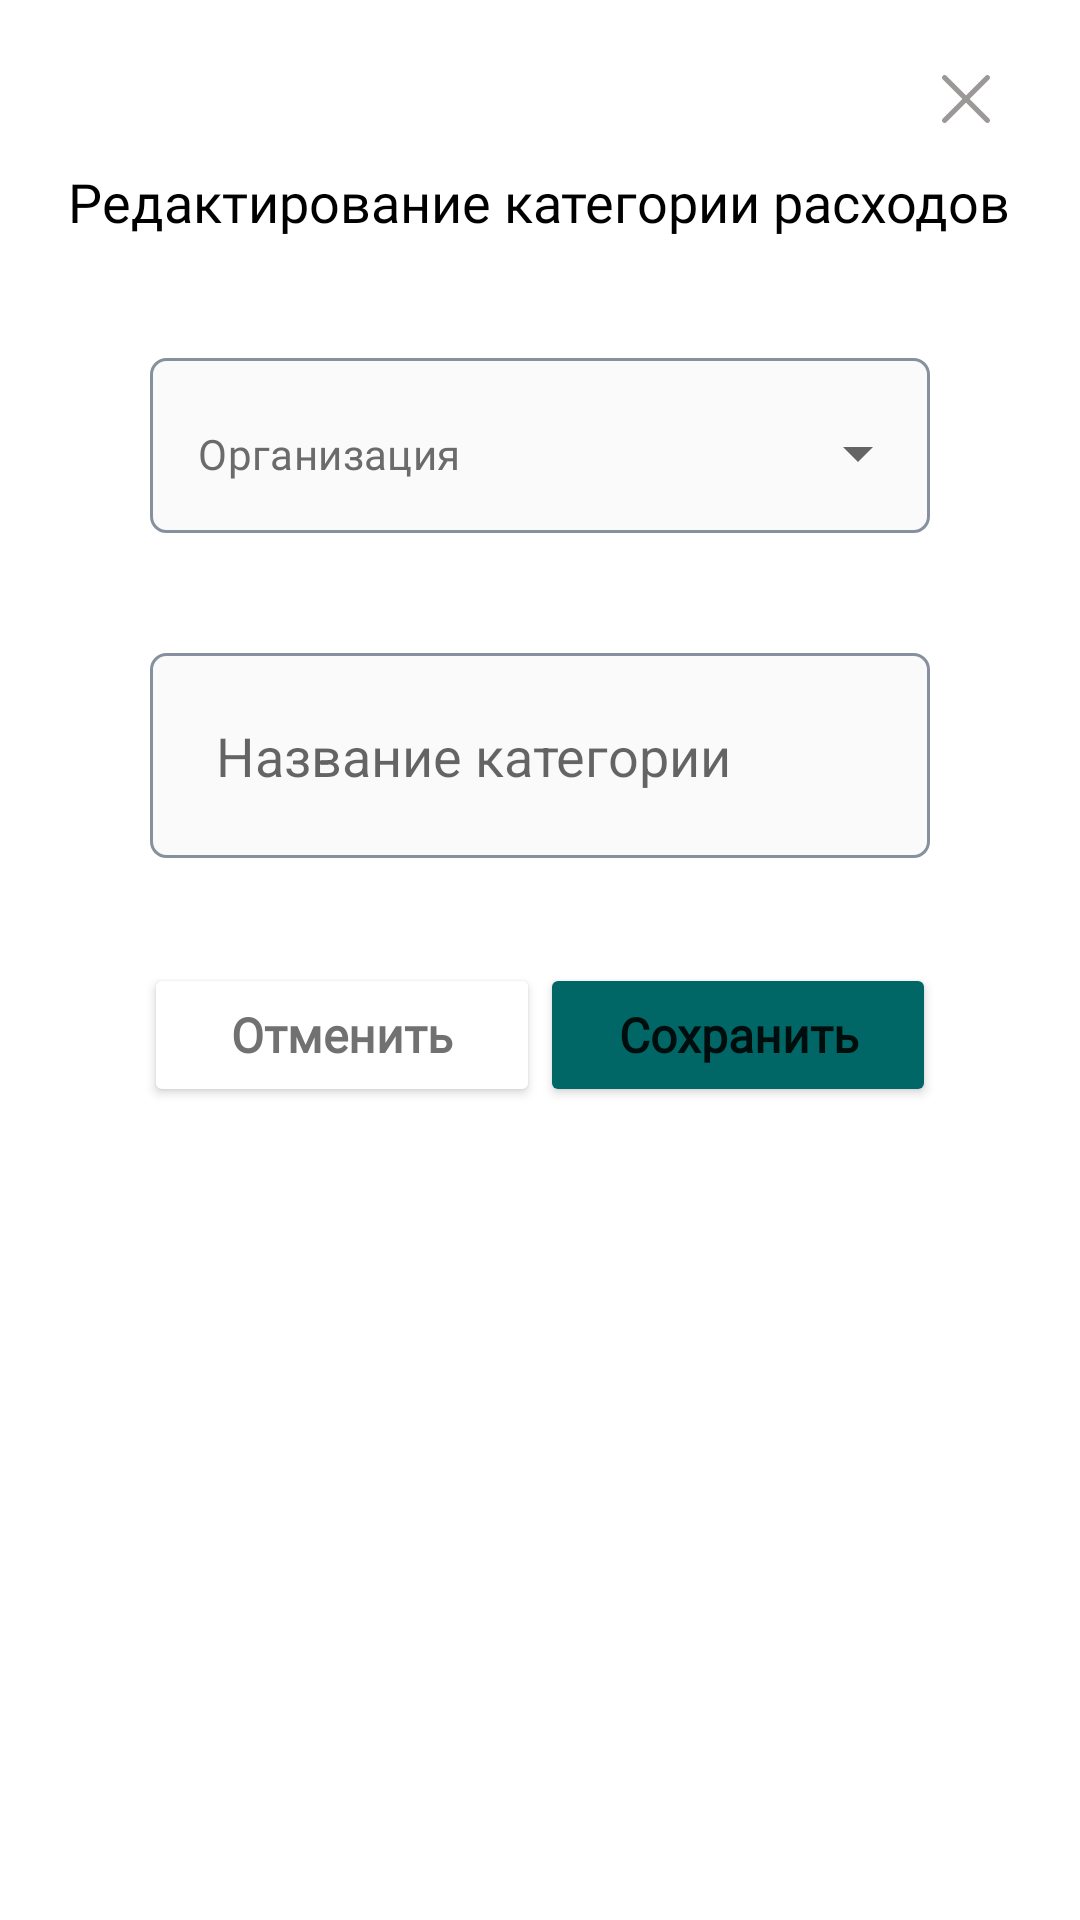

This screen was rendered from an Android layout file. Write that file and the resources it references.
<!-- AndroidManifest.xml: application theme Theme.NeoFinancePro -->
<!-- res/layout/edit_expenditure_bottomsheet.xml -->
<?xml version="1.0" encoding="utf-8"?>
<RelativeLayout xmlns:android="http://schemas.android.com/apk/res/android"
    android:layout_width="match_parent"
    android:layout_height="wrap_content"
    xmlns:app="http://schemas.android.com/apk/res-auto"
    android:background="@drawable/dialog_bg"
    android:orientation="vertical">

    <ImageView
        android:id="@+id/img_closeBottomSheet"
        android:layout_width="wrap_content"
        android:layout_height="wrap_content"
        android:layout_alignParentEnd="true"
        android:layout_marginTop="15dp"
        android:layout_marginEnd="20dp"
        android:src="@drawable/ic_close" />


    <TextView
        android:id="@+id/textView"
        android:layout_width="wrap_content"
        android:layout_height="wrap_content"
        android:layout_centerHorizontal="true"
        android:layout_marginTop="45dp"
        android:fontFamily="@font/museo"
        android:text="Редактирование категории расходов"
        android:textColor="@color/black"
        android:textSize="18sp" />
    <com.google.android.material.textfield.TextInputLayout
        android:id="@+id/textInputLayoutCompany"
        android:layout_below="@+id/textView"
        app:boxStrokeWidth="0dp"
        android:layout_marginStart="40dp"
        android:layout_marginTop="40dp"
        android:layout_marginEnd="40dp"
        android:background="@drawable/custom_input"
        app:boxStrokeColor="@android:color/transparent"
        style="@style/Widget.MaterialComponents.TextInputLayout.OutlinedBox.ExposedDropdownMenu"
        android:layout_width="match_parent"
        android:layout_height="wrap_content">

        <AutoCompleteTextView
            android:textAlignment="textStart"
            android:textColor="#6B6B6B"
            android:inputType="none"
            android:id="@+id/company_actv"
            android:text="Организация"
            android:textSize="14sp"
            android:fontFamily="@font/poppins"
            android:layout_width="match_parent"
            android:layout_height="wrap_content"/>

    </com.google.android.material.textfield.TextInputLayout>

    <EditText
        android:id="@+id/editExpCategoryName"
        android:layout_width="match_parent"
        android:layout_height="wrap_content"
        android:layout_below="@id/textInputLayoutCompany"
        android:layout_marginStart="40dp"
        android:layout_marginTop="40dp"
        android:layout_marginEnd="40dp"
        android:background="@drawable/custom_input"
        android:hint="Название категории"
        android:inputType="textNoSuggestions"
        android:padding="22dp" />

    <RelativeLayout
        android:layout_width="wrap_content"
        android:layout_height="wrap_content"
        android:layout_below="@id/editExpCategoryName">
        <Button
            android:id="@+id/btnSaveExp"
            android:layout_width="132dp"
            android:layout_height="wrap_content"
            android:layout_marginTop="35dp"
            android:layout_marginEnd="38dp"
            android:layout_marginStart="38dp"
            android:backgroundTint="#006666"
            android:fontFamily="@font/poppins"
            android:textSize="@dimen/text_size"
            android:textStyle="bold"
            android:layout_alignParentEnd="true"
            android:text="Сохранить"
            android:textAllCaps="false" />
        <Button
            android:id="@+id/btnCancelExp"
            android:layout_width="132dp"
            android:layout_height="wrap_content"
            android:layout_marginTop="35dp"
            android:layout_marginStart="38dp"
            android:backgroundTint="@color/white"
            android:fontFamily="@font/poppins"
            android:textSize="@dimen/text_size"
            android:textStyle="bold"
            android:textColor="#717171"
            android:layout_alignParentStart="true"
            android:text="Отменить"
            android:textAllCaps="false"
            app:strokeColor="#C4C4C4"
            app:strokeWidth="2dp"/>


    </RelativeLayout>

</RelativeLayout>
<!-- resources referenced by this layout -->
<resources>
  <color name="black">#FF000000</color>
  <color name="white">#FFFFFFFF</color>
  <dimen name="text_size">16sp</dimen>
  <!-- drawable custom_input (drawable-v24) -->
  <?xml version="1.0" encoding="utf-8"?>
  <selector xmlns:android="http://schemas.android.com/apk/res/android">
  
      <item
          android:state_enabled="true"
          android:state_focused="true">
          <shape android:shape="rectangle">
              <solid android:color="#FAFAFA"/>
              <corners android:radius="5dp"/>
                  <stroke android:color="@color/design_default_color_primary" android:width="1dp"/>
  
  
          </shape>
      </item>
  
  
      <item
          android:state_enabled="true">
          <shape android:shape="rectangle">
              <solid android:color="#FAFAFA"/>
              <corners android:radius="5dp"/>
              <stroke android:color="#87909E" android:width="1dp"/>
  
  
          </shape>
      </item>
  
  </selector>
  <!-- drawable dialog_bg (drawable-v24) -->
  <?xml version="1.0" encoding="utf-8"?>
  <shape xmlns:android="http://schemas.android.com/apk/res/android">
      <solid android:color="@color/white" />
      <corners
          android:topLeftRadius="15dp"
          android:topRightRadius="15dp" />
      <padding
          android:bottom="10dp"
          android:left="10dp"
          android:right="10dp"
          android:top="10dp" />
  </shape>
  <!-- drawable ic_close (drawable-v24) -->
  <vector xmlns:android="http://schemas.android.com/apk/res/android"
      android:width="16dp"
      android:height="16dp"
      android:viewportWidth="16"
      android:viewportHeight="16">
    <path
        android:pathData="M9.191,8.001L15.7534,1.4385C16.0822,1.1097 16.0822,0.5765 15.7534,0.2476C15.4245,-0.0812 14.8913,-0.0812 14.5624,0.2476L8,6.8101L1.4376,0.2476C1.1087,-0.0812 0.5755,-0.0812 0.2467,0.2476C-0.0822,0.5765 -0.0822,1.1097 0.2467,1.4385L6.8091,8.001L0.2467,14.5634C-0.0822,14.8923 -0.0822,15.4254 0.2467,15.7543C0.5755,16.0832 1.1087,16.0831 1.4376,15.7543L8,9.1919L14.5624,15.7543C14.8913,16.0832 15.4245,16.0831 15.7533,15.7543C16.0822,15.4254 16.0822,14.8922 15.7533,14.5634L9.191,8.001Z"
        android:fillColor="#9C9898"/>
  </vector>
  <style name="Theme.NeoFinancePro" parent="Theme.MaterialComponents.Light.DarkActionBar">
          
          <item name="colorPrimary">@color/green</item>
          <item name="colorPrimaryVariant">@color/purple_700</item>
          <item name="colorOnPrimary">@color/white</item>
          
          <item name="colorSecondary">@color/teal_200</item>
          <item name="colorSecondaryVariant">@color/teal_700</item>
          <item name="colorOnSecondary">@color/black</item>
          
          <item name="android:statusBarColor" tools:targetApi="l">?attr/colorPrimaryVariant</item>
          
      </style>
  <color name="green">#006666</color>
  <color name="purple_700">#FF3700B3</color>
  <color name="teal_200">#FF03DAC5</color>
  <color name="teal_700">#FF018786</color>
</resources>
